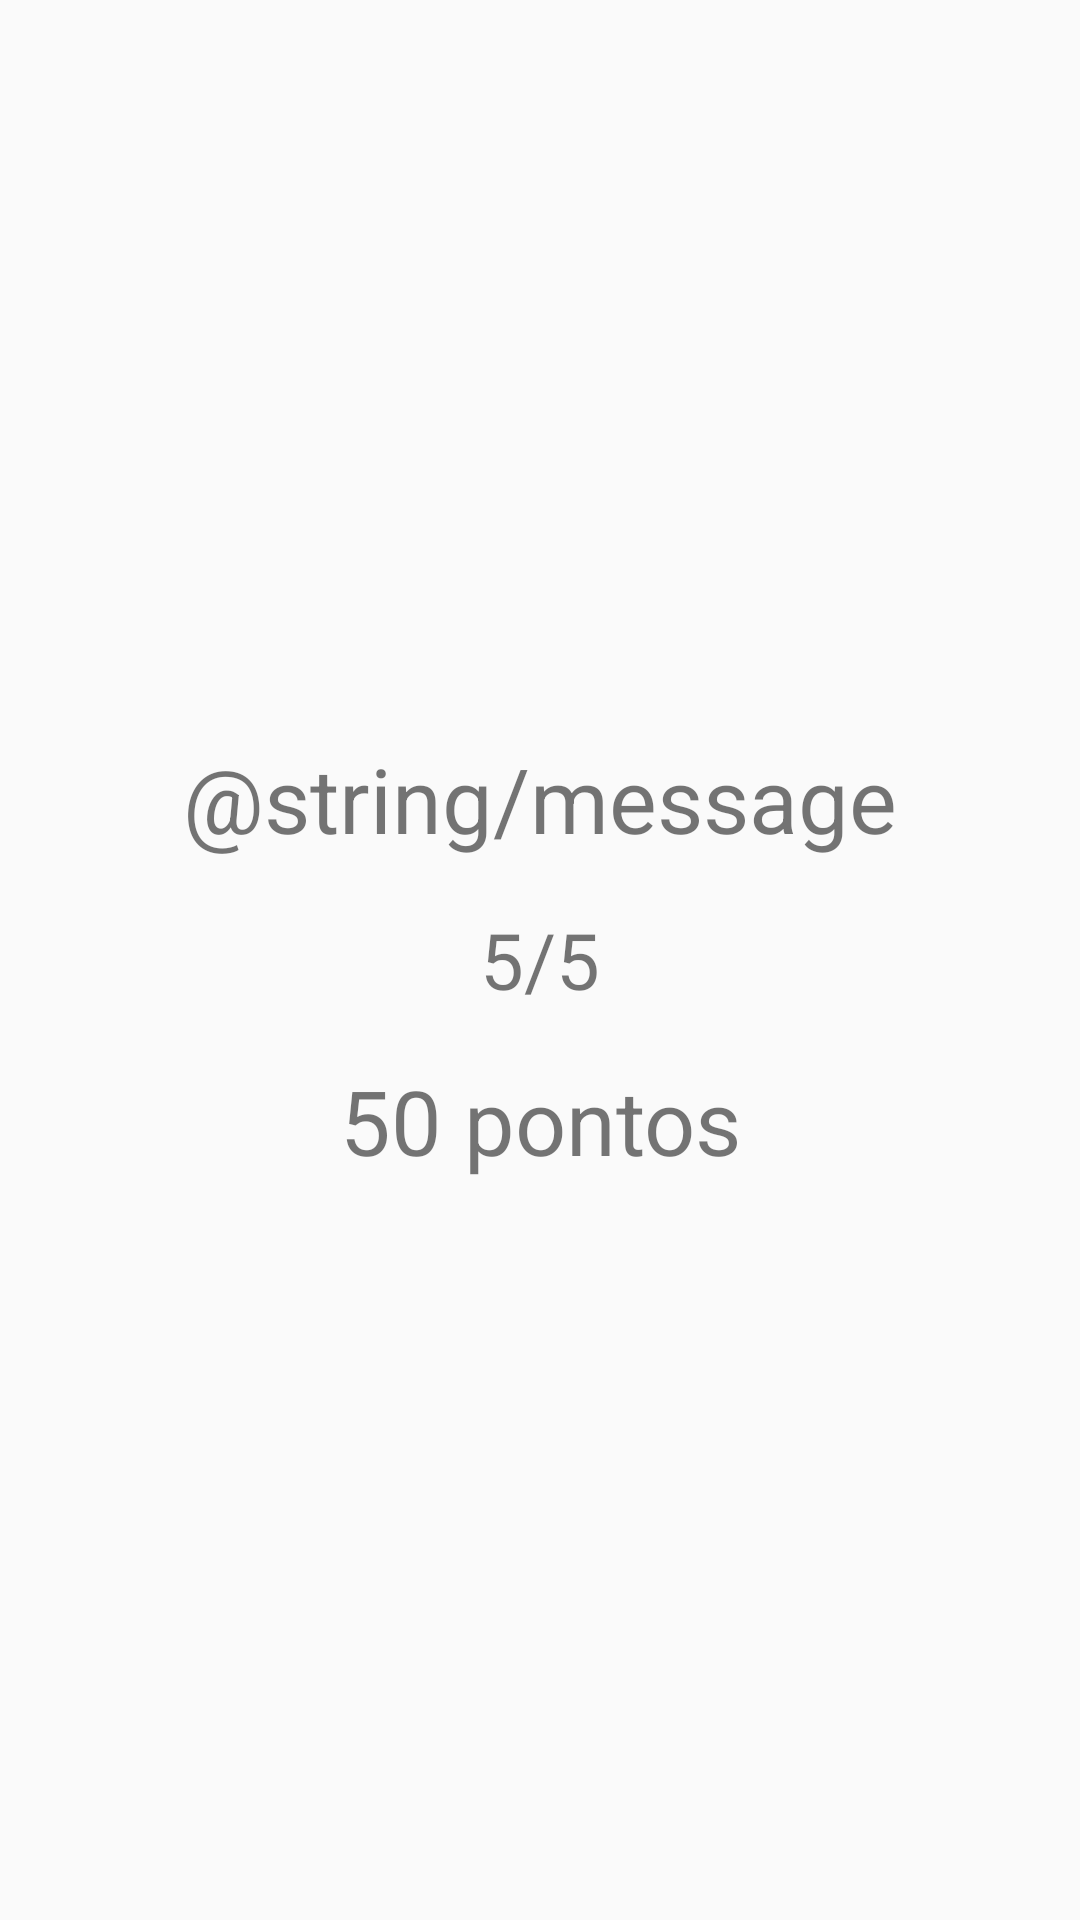

This screen was rendered from an Android layout file. Write that file and the resources it references.
<!-- AndroidManifest.xml: application theme NoActionBarTheme -->
<!-- res/layout/activity_result.xml -->
<?xml version="1.0" encoding="utf-8"?>
<LinearLayout xmlns:android="http://schemas.android.com/apk/res/android"
    xmlns:app="http://schemas.android.com/apk/res-auto"
    xmlns:tools="http://schemas.android.com/tools"
    android:layout_width="match_parent"
    android:layout_height="match_parent"
    android:gravity="center"
    android:orientation="vertical"
    tools:context=".ResultActivity">

    <TextView
        android:id="@+id/tv_message"
        android:textAlignment="center"
        android:textSize="30sp"
        android:layout_width="match_parent"
        android:layout_height="wrap_content"
        android:text="@string/message" />

    <TextView
        android:id="@+id/tv_correct_questions"
        android:layout_width="match_parent"
        android:layout_height="wrap_content"
        android:textAlignment="center"
        android:textSize="26sp"
        android:layout_margin="16dp"
        android:text="@string/number_questions"/>

    <TextView
        android:id="@+id/tv_points"
        android:textAlignment="center"
        android:textSize="30sp"
        android:layout_width="match_parent"
        android:layout_height="wrap_content"
        android:text="@string/points" />
</LinearLayout>
<!-- resources referenced by this layout -->
<resources>
  <string name="number_questions">5/5</string>
  <string name="points">50 pontos</string>
  <style name="NoActionBarTheme" parent="Theme.AppCompat.DayNight.NoActionBar">
          
          <item name="colorPrimary">@color/purple_500</item>
          <item name="colorPrimaryVariant">@color/purple_700</item>
          <item name="colorOnPrimary">@color/white</item>
          
          <item name="colorSecondary">@color/teal_200</item>
          <item name="colorSecondaryVariant">@color/teal_700</item>
          <item name="colorOnSecondary">@color/black</item>
          <item name="android:windowNoTitle">true</item>
          <item name="android:windowFullscreen">true</item>
          <item name="android:windowActionBar">false</item>
          <item name="android:windowContentOverlay">@null</item>
      </style>
  <color name="purple_500">#FF6200EE</color>
  <color name="purple_700">#FF3700B3</color>
  <color name="white">#FFFFFFFF</color>
  <color name="teal_200">#FF03DAC5</color>
  <color name="teal_700">#FF018786</color>
  <color name="black">#FF000000</color>
</resources>
